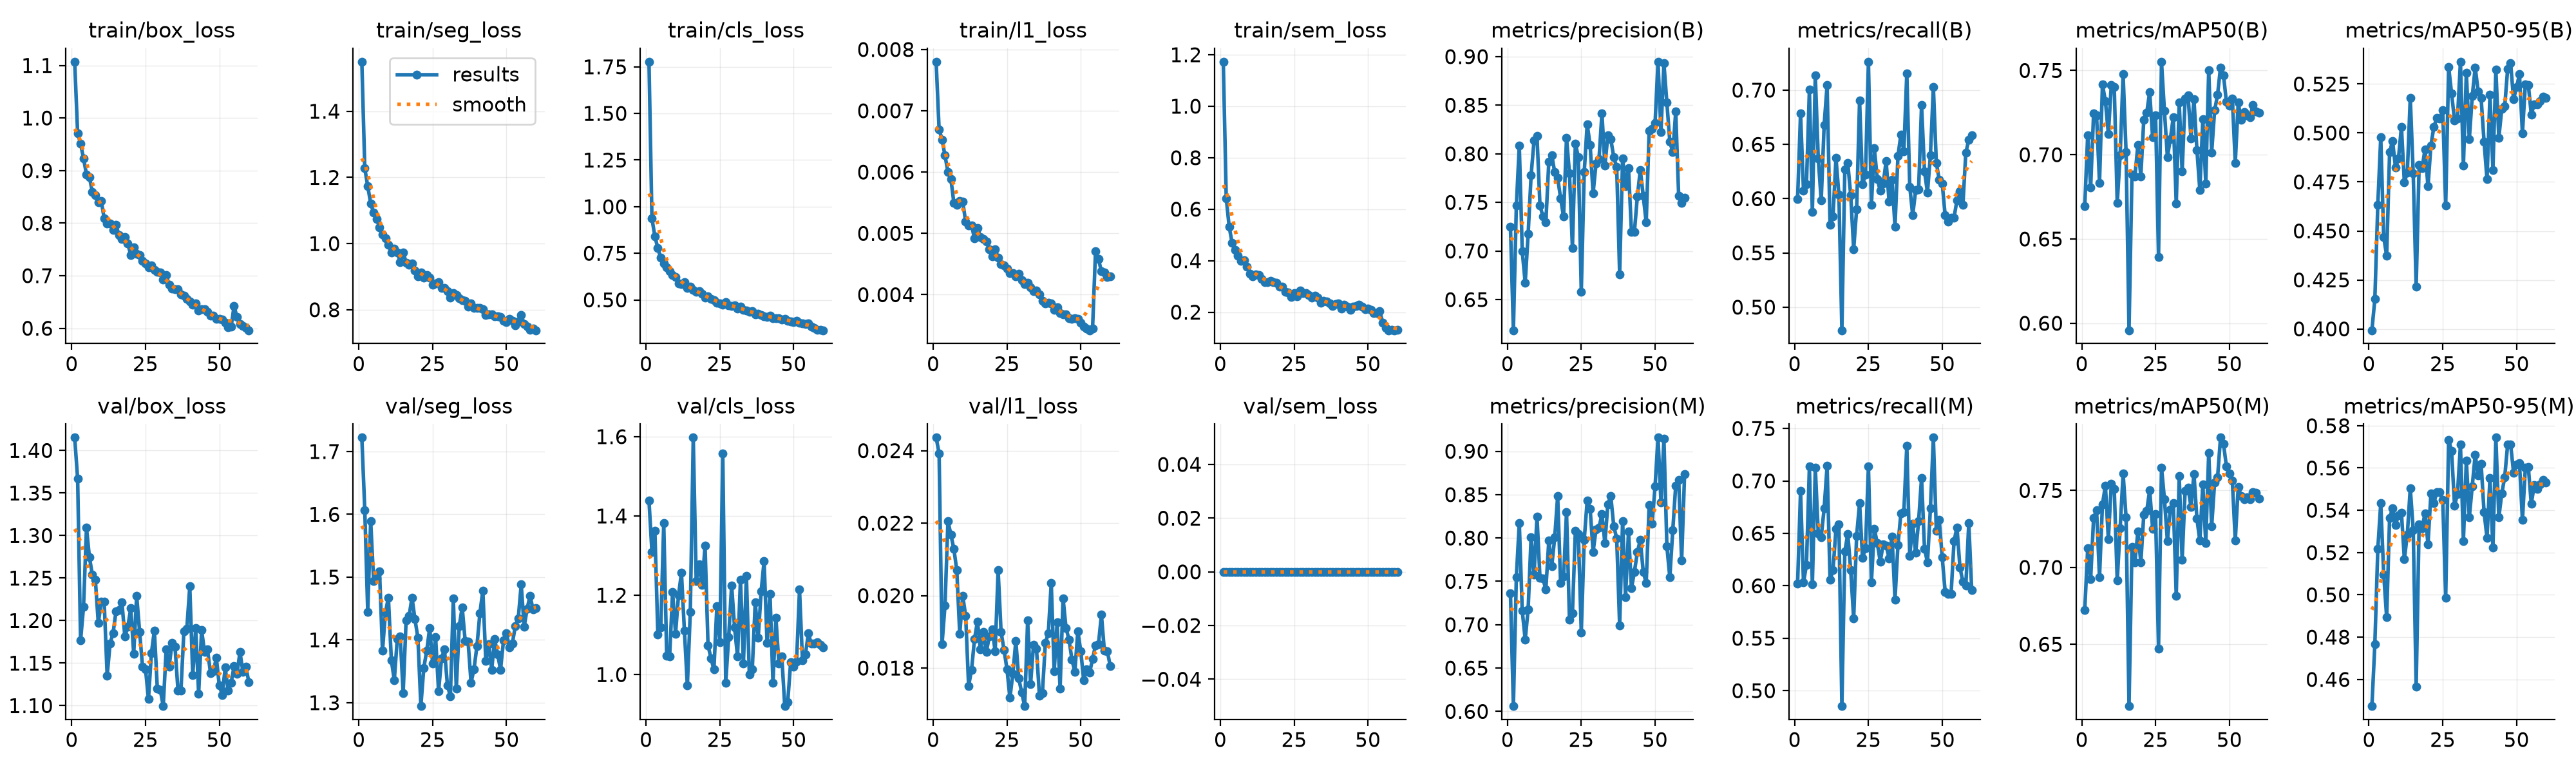

Values plotted in this chart, from the file beside it:
epoch, time, train/box_loss, train/seg_loss, train/cls_loss, train/l1_loss, train/sem_loss, metrics/precision(B), metrics/recall(B), metrics/mAP50(B), metrics/mAP50-95(B), metrics/precision(M), metrics/recall(M), metrics/mAP50(M), metrics/mAP50-95(M), val/box_loss, val/seg_loss, val/cls_loss, val/l1_loss, val/sem_loss, lr/pg0, lr/pg1, lr/pg2
1, 42.46, 1.107, 1.55, 1.777, 0.0078, 1.173, 0.7251, 0.5997, 0.6694, 0.3993, 0.7365, 0.6023, 0.6723, 0.4474, 1.415, 1.722, 1.439, 0.02436, 0, 0.000554, 0.000554, 0.04515
2, 82.07, 0.9712, 1.228, 0.9362, 0.0067, 0.6424, 0.6185, 0.6786, 0.7117, 0.4152, 0.6061, 0.6905, 0.7123, 0.4767, 1.367, 1.607, 1.31, 0.02393, 0, 0.0009823, 0.0009823, 0.001107
3, 121.9, 0.9511, 1.173, 0.8412, 0.00653, 0.5313, 0.7466, 0.6075, 0.6805, 0.4634, 0.7552, 0.6031, 0.6923, 0.5217, 1.177, 1.445, 1.362, 0.01866, 0, 0.000967, 0.000967, 0.000967
4, 161.5, 0.923, 1.122, 0.7768, 0.00627, 0.4687, 0.8084, 0.6133, 0.7245, 0.4977, 0.8173, 0.6201, 0.732, 0.5433, 1.216, 1.589, 1.102, 0.01973, 0, 0.0009505, 0.0009505, 0.0009505
5, 201.1, 0.8927, 1.093, 0.7261, 0.006, 0.4408, 0.6998, 0.7006, 0.7232, 0.4469, 0.7161, 0.7137, 0.7372, 0.5097, 1.309, 1.494, 1.12, 0.02206, 0, 0.000934, 0.000934, 0.000934
6, 240.7, 0.8871, 1.075, 0.6947, 0.00589, 0.4188, 0.6673, 0.5877, 0.6834, 0.4373, 0.6828, 0.6014, 0.6936, 0.4894, 1.274, 1.497, 1.382, 0.02168, 0, 0.0009175, 0.0009175, 0.0009175
7, 280.6, 0.859, 1.049, 0.6751, 0.0055, 0.4002, 0.7176, 0.7136, 0.7416, 0.4902, 0.7178, 0.7125, 0.7411, 0.5364, 1.254, 1.509, 1.047, 0.02129, 0, 0.000901, 0.000901, 0.000901
8, 320.3, 0.8533, 1.028, 0.6542, 0.00547, 0.4019, 0.7777, 0.6371, 0.7319, 0.496, 0.8012, 0.6501, 0.753, 0.5409, 1.248, 1.383, 1.047, 0.0207, 0, 0.0008845, 0.0008845, 0.0008845
9, 360, 0.8395, 1.016, 0.6319, 0.00553, 0.3777, 0.8138, 0.5982, 0.7124, 0.4824, 0.7579, 0.6466, 0.7184, 0.533, 1.197, 1.444, 1.209, 0.01894, 0, 0.000868, 0.000868, 0.000868
10, 399.7, 0.842, 0.9964, 0.6217, 0.00552, 0.3501, 0.8182, 0.6681, 0.7415, 0.4869, 0.8247, 0.6739, 0.7544, 0.5377, 1.222, 1.467, 1.103, 0.01999, 0, 0.0008515, 0.0008515, 0.0008515
11, 439.6, 0.809, 0.9727, 0.589, 0.00519, 0.3381, 0.747, 0.7046, 0.7403, 0.5031, 0.7542, 0.7143, 0.751, 0.5389, 1.222, 1.368, 1.2, 0.01945, 0, 0.000835, 0.000835, 0.000835
12, 479.4, 0.7997, 0.9848, 0.5863, 0.00513, 0.346, 0.7356, 0.5757, 0.6713, 0.4748, 0.753, 0.6056, 0.6914, 0.5169, 1.135, 1.336, 1.256, 0.01751, 0, 0.0008185, 0.0008185, 0.0008185
13, 519, 0.7995, 0.9732, 0.5937, 0.00513, 0.3451, 0.7293, 0.5835, 0.6998, 0.4799, 0.7407, 0.6149, 0.7256, 0.5285, 1.173, 1.401, 1.111, 0.01795, 0, 0.000802, 0.000802, 0.000802
14, 558.7, 0.7873, 0.9444, 0.5634, 0.00492, 0.3293, 0.792, 0.6375, 0.7478, 0.518, 0.7971, 0.654, 0.7609, 0.5504, 1.185, 1.406, 0.9721, 0.0188, 0, 0.0007855, 0.0007855, 0.0007855
15, 598.6, 0.7973, 0.9733, 0.5715, 0.00509, 0.3178, 0.7988, 0.6036, 0.7015, 0.4793, 0.7677, 0.6587, 0.7325, 0.5307, 1.211, 1.316, 1.158, 0.01929, 0, 0.000769, 0.000769, 0.000769
16, 638.1, 0.7769, 0.9427, 0.553, 0.00494, 0.3156, 0.781, 0.4787, 0.5959, 0.4214, 0.8005, 0.4853, 0.6098, 0.4564, 1.212, 1.431, 1.598, 0.01851, 0, 0.0007525, 0.0007525, 0.0007525
17, 677.6, 0.7696, 0.9357, 0.5434, 0.00491, 0.3227, 0.7751, 0.6268, 0.6883, 0.4836, 0.8485, 0.6326, 0.7132, 0.5335, 1.222, 1.438, 1.237, 0.01899, 0, 0.000736, 0.000736, 0.000736
18, 717.3, 0.7739, 0.9389, 0.548, 0.00487, 0.3157, 0.7543, 0.6329, 0.6872, 0.4822, 0.7479, 0.6497, 0.7033, 0.5316, 1.181, 1.467, 1.278, 0.01844, 0, 0.0007195, 0.0007195, 0.0007195
19, 757.2, 0.7606, 0.9188, 0.5321, 0.00474, 0.315, 0.7353, 0.6031, 0.7058, 0.4917, 0.7553, 0.6149, 0.7233, 0.5386, 1.193, 1.433, 1.226, 0.01887, 0, 0.000703, 0.000703, 0.000703
20, 796.7, 0.7397, 0.9001, 0.5111, 0.00462, 0.2994, 0.8164, 0.5534, 0.6873, 0.4727, 0.8298, 0.5687, 0.7031, 0.524, 1.214, 1.403, 1.325, 0.01907, 0, 0.0006865, 0.0006865, 0.0006865
21, 836.3, 0.7536, 0.9131, 0.5191, 0.00474, 0.2999, 0.7799, 0.5902, 0.7207, 0.4937, 0.7056, 0.6478, 0.7342, 0.548, 1.161, 1.295, 1.074, 0.01846, 0, 0.00067, 0.00067, 0.00067
22, 875.9, 0.7415, 0.8971, 0.5044, 0.0046, 0.2794, 0.7034, 0.6905, 0.7249, 0.5032, 0.7129, 0.6789, 0.7367, 0.5433, 1.229, 1.356, 1.041, 0.0207, 0, 0.0006535, 0.0006535, 0.0006535
23, 915.6, 0.7388, 0.9048, 0.4982, 0.0045, 0.2763, 0.8106, 0.6135, 0.7373, 0.5076, 0.8082, 0.6266, 0.7502, 0.5487, 1.187, 1.383, 1.013, 0.019, 0, 0.000637, 0.000637, 0.000637
24, 955.4, 0.7279, 0.8972, 0.4848, 0.00448, 0.2601, 0.7965, 0.6219, 0.7103, 0.5072, 0.8048, 0.636, 0.7252, 0.5485, 1.146, 1.419, 1.173, 0.0185, 0, 0.0006205, 0.0006205, 0.0006205
25, 995, 0.7233, 0.8749, 0.4817, 0.00443, 0.2743, 0.6579, 0.7262, 0.7236, 0.5116, 0.691, 0.7139, 0.7348, 0.5449, 1.143, 1.362, 1.082, 0.01797, 0, 0.000604, 0.000604, 0.000604
26, 1035, 0.7159, 0.8797, 0.4747, 0.00435, 0.2605, 0.7811, 0.5942, 0.6393, 0.463, 0.798, 0.6034, 0.6473, 0.4985, 1.108, 1.404, 1.557, 0.01718, 0, 0.0005875, 0.0005875, 0.0005875
27, 1074, 0.7192, 0.8839, 0.4892, 0.00435, 0.2839, 0.8305, 0.6463, 0.7552, 0.5338, 0.8431, 0.6542, 0.765, 0.5734, 1.162, 1.318, 0.9796, 0.01785, 0, 0.000571, 0.000571, 0.000571
28, 1114, 0.7109, 0.8665, 0.4713, 0.0043, 0.273, 0.8089, 0.6183, 0.7259, 0.5201, 0.8336, 0.6409, 0.7445, 0.5679, 1.188, 1.371, 1.094, 0.01875, 0, 0.0005545, 0.0005545, 0.0005545
29, 1154, 0.7073, 0.8652, 0.4681, 0.00434, 0.2731, 0.7593, 0.6072, 0.6987, 0.5064, 0.7841, 0.6231, 0.717, 0.5423, 1.12, 1.385, 1.225, 0.01771, 0, 0.000538, 0.000538, 0.000538
30, 1193, 0.7063, 0.8566, 0.4715, 0.00424, 0.2662, 0.7899, 0.6141, 0.7093, 0.5075, 0.8097, 0.6397, 0.7377, 0.5477, 1.119, 1.328, 1.118, 0.01732, 0, 0.0005215, 0.0005215, 0.0005215
31, 1233, 0.6927, 0.8357, 0.4535, 0.00417, 0.2563, 0.7943, 0.6345, 0.7222, 0.5364, 0.8118, 0.6385, 0.742, 0.5711, 1.099, 1.31, 1.046, 0.01695, 0, 0.000505, 0.000505, 0.000505
32, 1273, 0.7013, 0.8512, 0.4641, 0.00419, 0.2647, 0.8417, 0.597, 0.6709, 0.4833, 0.8277, 0.6264, 0.6817, 0.5255, 1.166, 1.466, 1.24, 0.01931, 0, 0.0004885, 0.0004885, 0.0004885
33, 1313, 0.6827, 0.8435, 0.4463, 0.00412, 0.2569, 0.7877, 0.6174, 0.7311, 0.5309, 0.7939, 0.6472, 0.7594, 0.5636, 1.146, 1.322, 1.028, 0.01756, 0, 0.000472, 0.000472, 0.000472
34, 1352, 0.6754, 0.8351, 0.4427, 0.00406, 0.2354, 0.8188, 0.5744, 0.69, 0.4967, 0.8391, 0.5869, 0.7048, 0.5367, 1.174, 1.422, 1.249, 0.01865, 0, 0.0004555, 0.0004555, 0.0004555
35, 1392, 0.6741, 0.828, 0.435, 0.00407, 0.2435, 0.8151, 0.6393, 0.7332, 0.5188, 0.8484, 0.6389, 0.7496, 0.5514, 1.169, 1.452, 1.001, 0.01853, 0, 0.000439, 0.000439, 0.000439
36, 1432, 0.6744, 0.8267, 0.4399, 0.00401, 0.2414, 0.7966, 0.659, 0.7351, 0.5335, 0.8136, 0.669, 0.752, 0.5664, 1.118, 1.399, 1.014, 0.01724, 0, 0.0004225, 0.0004225, 0.0004225
37, 1471, 0.6642, 0.8087, 0.4217, 0.0039, 0.2331, 0.7863, 0.6436, 0.7097, 0.5213, 0.7997, 0.6705, 0.7392, 0.5564, 1.118, 1.397, 1.183, 0.0173, 0, 0.000406, 0.000406, 0.000406
38, 1511, 0.6614, 0.8184, 0.4258, 0.00386, 0.2245, 0.6761, 0.7157, 0.7328, 0.5179, 0.6989, 0.7338, 0.7608, 0.5621, 1.187, 1.332, 1.093, 0.01869, 0, 0.0003895, 0.0003895, 0.0003895
39, 1551, 0.6559, 0.8045, 0.4187, 0.00387, 0.2305, 0.7951, 0.6112, 0.7029, 0.4956, 0.8197, 0.6288, 0.7317, 0.5391, 1.191, 1.353, 1.209, 0.01896, 0, 0.000373, 0.000373, 0.000373
40, 1591, 0.6504, 0.8046, 0.4137, 0.00386, 0.2346, 0.7667, 0.5848, 0.679, 0.4764, 0.7321, 0.6591, 0.7173, 0.527, 1.24, 1.39, 1.287, 0.02035, 0, 0.0003565, 0.0003565, 0.0003565
41, 1630, 0.6451, 0.8055, 0.4093, 0.00375, 0.2143, 0.785, 0.6077, 0.721, 0.5194, 0.8076, 0.6313, 0.7539, 0.5552, 1.136, 1.442, 1.08, 0.01792, 0, 0.00034, 0.00034, 0.00034
42, 1670, 0.6478, 0.8015, 0.414, 0.00379, 0.2299, 0.7198, 0.6084, 0.6831, 0.4812, 0.742, 0.6616, 0.716, 0.5222, 1.191, 1.479, 1.204, 0.01926, 0, 0.0003235, 0.0003235, 0.0003235
43, 1710, 0.6337, 0.7837, 0.4023, 0.0037, 0.2224, 0.7197, 0.6862, 0.7502, 0.5323, 0.7611, 0.7031, 0.7745, 0.5744, 1.114, 1.367, 0.9799, 0.01743, 0, 0.000307, 0.000307, 0.000307
44, 1750, 0.6364, 0.7866, 0.4028, 0.00368, 0.2081, 0.7563, 0.6251, 0.7014, 0.4975, 0.7836, 0.6355, 0.7266, 0.5365, 1.189, 1.394, 1.144, 0.01993, 0, 0.0002905, 0.0002905, 0.0002905
45, 1789, 0.6363, 0.7867, 0.4015, 0.00368, 0.2205, 0.7834, 0.6057, 0.7263, 0.5122, 0.7981, 0.6223, 0.7553, 0.5479, 1.163, 1.353, 1.029, 0.01911, 0, 0.000274, 0.000274, 0.000274
46, 1829, 0.6318, 0.7804, 0.3964, 0.00362, 0.2235, 0.7565, 0.6399, 0.7355, 0.5136, 0.7605, 0.6738, 0.7584, 0.5557, 1.166, 1.401, 1.046, 0.01879, 0, 0.0002575, 0.0002575, 0.0002575
47, 1869, 0.6245, 0.7802, 0.3991, 0.00361, 0.2298, 0.7294, 0.7027, 0.7519, 0.5328, 0.7483, 0.7413, 0.7843, 0.5712, 1.139, 1.377, 0.9206, 0.01824, 0, 0.000241, 0.000241, 0.000241
48, 1909, 0.6244, 0.778, 0.3893, 0.00362, 0.222, 0.8236, 0.6331, 0.7472, 0.5357, 0.8381, 0.6524, 0.7803, 0.5711, 1.14, 1.353, 0.9301, 0.0179, 0, 0.0002245, 0.0002245, 0.0002245
49, 1948, 0.6175, 0.7664, 0.385, 0.00361, 0.2124, 0.8258, 0.6172, 0.7314, 0.5172, 0.8165, 0.6627, 0.7657, 0.5578, 1.156, 1.399, 1.032, 0.01902, 0, 0.000208, 0.000208, 0.000208
50, 1988, 0.6173, 0.7617, 0.3813, 0.00354, 0.2153, 0.8315, 0.6139, 0.7291, 0.5234, 0.8595, 0.627, 0.7612, 0.5617, 1.124, 1.411, 1.02, 0.01847, 0, 0.0001915, 0.0001915, 0.0001915
51, 2028, 0.6168, 0.7726, 0.3869, 0.00348, 0.2096, 0.8947, 0.5846, 0.7335, 0.5299, 0.9157, 0.5943, 0.7563, 0.5623, 1.113, 1.388, 1.033, 0.01766, 0, 0.000175, 0.000175, 0.000175
52, 2068, 0.6101, 0.7671, 0.3786, 0.00345, 0.1966, 0.8225, 0.5786, 0.6952, 0.4999, 0.8413, 0.5924, 0.7175, 0.5353, 1.145, 1.394, 1.214, 0.01797, 0, 0.0001585, 0.0001585, 0.0001585
53, 2108, 0.6025, 0.7535, 0.3736, 0.00342, 0.1976, 0.8931, 0.5823, 0.7309, 0.5249, 0.9143, 0.5921, 0.7522, 0.5602, 1.117, 1.422, 1.037, 0.01787, 0, 0.000142, 0.000142, 0.000142
54, 2147, 0.6027, 0.7637, 0.3722, 0.00345, 0.2037, 0.8525, 0.5827, 0.7206, 0.5246, 0.7902, 0.6425, 0.7463, 0.5604, 1.127, 1.434, 1.051, 0.01825, 0, 0.0001255, 0.0001255, 0.0001255
55, 2185, 0.642, 0.7843, 0.3736, 0.00471, 0.1603, 0.8127, 0.5985, 0.7254, 0.5094, 0.7546, 0.6558, 0.7443, 0.5429, 1.146, 1.488, 1.104, 0.01863, 0, 0.000109, 0.000109, 0.000109
56, 2221, 0.6212, 0.7567, 0.357, 0.00458, 0.1388, 0.8016, 0.6068, 0.7232, 0.5147, 0.8089, 0.6178, 0.7454, 0.5519, 1.137, 1.421, 1.078, 0.01866, 0, 9.25e-05, 9.25e-05, 9.25e-05
57, 2257, 0.6076, 0.7497, 0.3512, 0.00438, 0.1301, 0.8433, 0.5941, 0.7223, 0.5145, 0.8607, 0.6038, 0.7444, 0.55, 1.163, 1.449, 1.078, 0.01947, 0, 7.6e-05, 7.6e-05, 7.6e-05
58, 2293, 0.6041, 0.74, 0.3383, 0.00436, 0.1324, 0.7567, 0.6424, 0.7295, 0.5163, 0.8668, 0.6003, 0.749, 0.5522, 1.139, 1.471, 1.082, 0.01848, 0, 5.95e-05, 5.95e-05, 5.95e-05
59, 2329, 0.6002, 0.7432, 0.3392, 0.00429, 0.1298, 0.7492, 0.6541, 0.7258, 0.5185, 0.7739, 0.6598, 0.7486, 0.5545, 1.146, 1.448, 1.075, 0.01847, 0, 4.3e-05, 4.3e-05, 4.3e-05
60, 2365, 0.5962, 0.7379, 0.3374, 0.0043, 0.1303, 0.755, 0.6586, 0.725, 0.518, 0.8735, 0.5957, 0.7447, 0.5533, 1.128, 1.45, 1.069, 0.01805, 0, 2.65e-05, 2.65e-05, 2.65e-05
